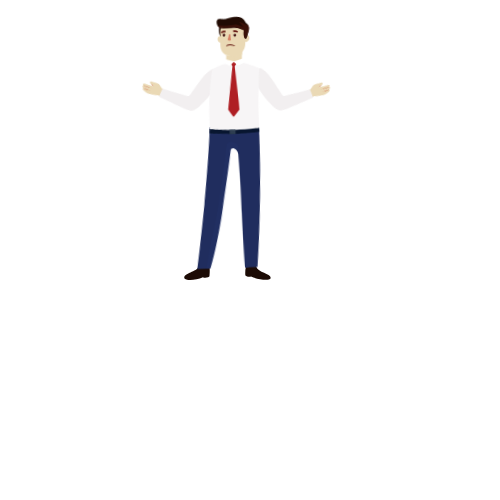
t = 0.00 s
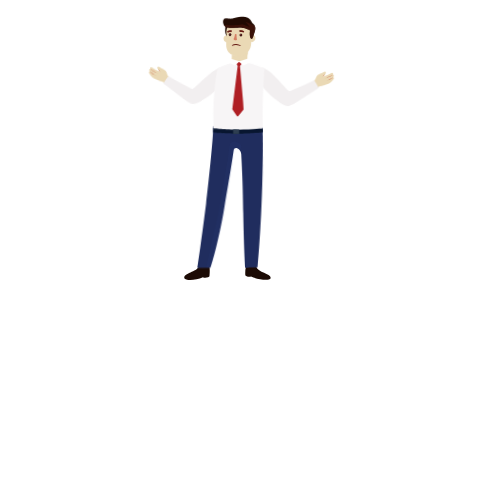
t = 1.20 s
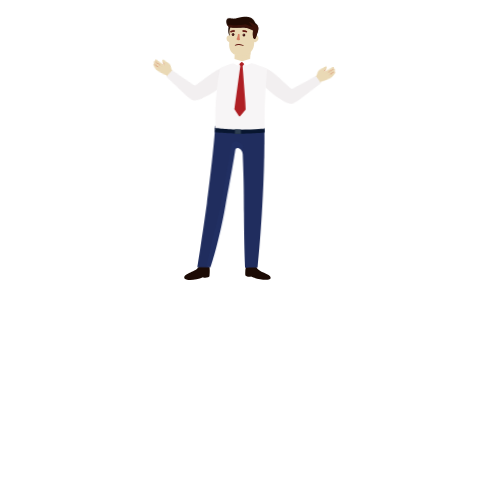
t = 1.80 s
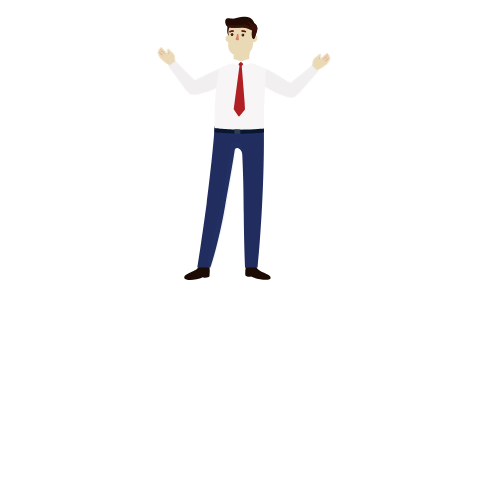
t = 3.00 s
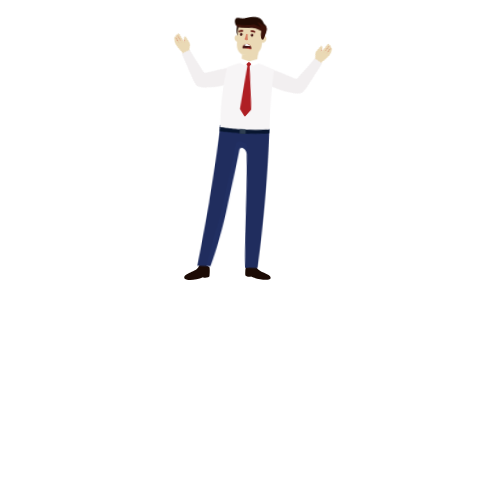
t = 4.20 s
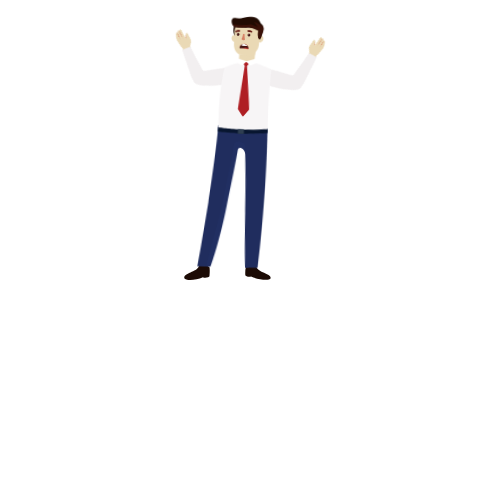
t = 4.80 s

The animated SVG that drew these frames (rendered in a browser with its animation timeline set to each time). Animation: 5 CSS @keyframes rules; one cycle of 6.00 s, repeats indefinitely.

<svg xmlns="http://www.w3.org/2000/svg" xmlns:xlink="http://www.w3.org/1999/xlink" version="1.0" xml:space="preserve" width="500" height="500"><rect id="backgroundrect" width="100%" height="100%" x="0" y="0" fill="none" stroke="none"/>
<style type="text/css">
	.st0{fill:url(#SVGID_1_);}
	.st1{fill:#092860;}
	.st2{fill:#FFFFFF;}
	.st3{opacity:0.51;fill:#1C7F9C;enable-background:new    ;}
	.st4{opacity:0.51;}
	.st5{fill:#1C7F9C;}
	.st6{fill:#1C0B05;}
	.st7{fill:url(#SVGID_2_);}
	.st8{fill:url(#XMLID_2_);}
	.st9{opacity:8.000000e-02;fill:#35489D;enable-background:new    ;}
	.st10{fill:#EAD9B5;}
	.st11{fill:#D2775B;}
	.st12{fill:#F2EFF0;}
	.st13{fill:#F7F5F6;}
	.st14{fill:url(#SVGID_3_);}
	.st15{fill:url(#SVGID_4_);}
	.st16{fill:#081630;}
	.st17{fill:#2E3E51;}
	.st18{fill:#210B03;}
	.st19{fill:url(#XMLID_5_);}
	.st20{fill:url(#XMLID_6_);}
	.st21{fill:#641711;}
	.st22{fill:url(#SVGID_5_);}
	.st23{fill:url(#SVGID_6_);}
	.st24{fill:url(#SVGID_7_);}
	.st25{fill:#3A1108;}
	.st26{fill:url(#XMLID_8_);}
	.st27{fill:#F9F9F9;}
	.st28{fill:#A11D21;}
	.st29{fill:url(#XMLID_10_);}


	 #twoman{
			animation: plnbtd linear 6s infinite;
			transform-box: fill-box;
                transform-origin: bottom;
		}
        @keyframes plnbtd {
			0% {
		   transform: rotate( -2deg);
			}
        40% {
				transform: rotate( 1deg);
			}
			50% {
				 transform: rotate(0deg);
			} 60% {
				transform: rotate( 3deg);
			} 

			100% {
				 transform: rotate(0deg);
			}
		}
		#lefthandman {
			animation: plnbtdd linear 6s infinite;
			    transform-origin: right;
    		
    		transform-box: fill-box;

		}

		@keyframes plnbtdd {
			0% {
		     transform: rotate(-4deg);
			}

			100% {
				 transform: rotate(49deg);
			}
		}
		#righthandtwo{
			animation: plnbtdde linear 6s infinite;
			    transform-origin: left;
    		
    		transform-box: fill-box;

		}
			@keyframes plnbtdde {
			0% {
		     transform: rotate(10deg);
			}

			100% {
				 transform: rotate(-45deg);
			}
		}
		#mouthtwomanm_1_{
			animation: plnbtddexx linear 6s infinite;


		}
		@keyframes plnbtddexx {
			0% {
		    visibility: visible;
			}

			49% {
				visibility: visible;
			}
			50% {
				 visibility: hidden;
			}
			100% {
				 visibility: hidden;
			}
		}
		#mouthtwoman_1_{
			animation: plnbtddeddxx linear 6s infinite;


		}
		@keyframes plnbtddeddxx {
			0% {
		    visibility: hidden;
			}

			50% {
				 visibility: hidden;
			}
			51% {
				 visibility: visible;
			}
			100% {
				 visibility: visible;
			}
		}
</style>





<g class="currentLayer" style=""><title>Layer 1</title><g id="svg_1" class="selected">
	
		<radialGradient id="SVGID_1_" cx="400" cy="617.9998779296875" r="324.8660888671875" fx="383.2814025878906" fy="588.9351196289062" gradientTransform="matrix(1 0 0 1 0 -392)" gradientUnits="userSpaceOnUse" transform="translate(194.07406616210938,0.7407407164573669) translate(0.7407407164573669,-0.7407407164573669) translate(381.4814758300781,0.7407407164573669) translate(19.259258270263672,8.148147583007812) ">
	
	
	</radialGradient>
	<rect y="8.88888829946518" class="st0" width="800" height="452" id="svg_2" x="595.5555409789085"/>
</g><g id="mantwo" class="">
	<g id="svg_5">
		<path id="XMLID_726_" class="st6" d="M270.5444539546967,278.4592580318451 c-1.3,2.6 -12.6,1.3 -19.5,-2 c-1.6,1 -5.6,0 -5.7,-1.1 c-0.5,-5.7 0.9,-9.1 0.9,-9.1 s8.1,-5.5 10.1,0.8 C257.94445395469666,272.5592580318451 272.14445395469664,273.9592580318451 270.5444539546967,278.4592580318451 z"/>
		<path id="XMLID_725_" class="st6" d="M184.34445395469663,278.15925803184507 c1.3,2.7 11.6,2.2 18.6,-0.9 c1.6,1.1 6.4,0.2 6.5,-0.9 c0.7000000000000002,-5.6 0.1,-9.1 0.1,-9.1 s-8.6,-6.9 -10.8,-0.7000000000000002 C196.84445395469663,272.0592580318451 183.44445395469666,273.0592580318451 184.34445395469663,278.15925803184507 z"/>
		
			<radialGradient id="SVGID_2_" cx="404.3299865722656" cy="-2324.677978515625" r="34.64619827270508" gradientTransform="matrix(1 0 0 -7.630000e-02 0 224.3676)" gradientUnits="userSpaceOnUse" transform="translate(2.9629628658294678,2.9629628658294678) translate(-178.5185089111328,-123.70370483398438) ">
			<stop offset="0.2537" style="stop-color:#000000;stop-opacity:0.2"/>
			<stop offset="0.3246" style="stop-color:#010607;stop-opacity:0.181"/>
			<stop offset="0.4267" style="stop-color:#05151A;stop-opacity:0.1536"/>
			<stop offset="0.5479" style="stop-color:#0B2E39;stop-opacity:0.1212"/>
			<stop offset="0.6836" style="stop-color:#145265;stop-opacity:8.480000e-02"/>
			<stop offset="0.8315" style="stop-color:#1F7F9D;stop-opacity:4.520000e-02"/>
			<stop offset="0.9873" style="stop-color:#2CB5E0;stop-opacity:3.406078e-03"/>
			<stop offset="1" style="stop-color:#2DBAE6;stop-opacity:0"/>
		</radialGradient>
		<ellipse class="st7" cx="228.7444417476654" cy="281.05924582481384" rx="48.5" ry="7.300000190734863" id="svg_6"/>
	</g>
	<g id="twoman">
		<g id="svg_7">
			
				<linearGradient id="XMLID_2_" gradientUnits="userSpaceOnUse" x1="372.8500061035156" y1="135.25900268554688" x2="439.4661865234375" y2="135.25900268554688" gradientTransform="matrix(1 0 0 -1 0 449.8898)" transform="translate(2.9629628658294678,2.9629628658294678) translate(-178.5185089111328,-123.70370483398438) ">
				<stop offset="0" style="stop-color:#202D5E"/>
				<stop offset="0.4665" style="stop-color:#202D5E"/>
				<stop offset="1" style="stop-color:#1F2D5A"/>
			</linearGradient>
			<path id="XMLID_728_" class="st8" d="M263.84445395469663,128.1592580318451 c-8.2,-10 -39.4,-10.7 -49.4,-1.6 c0,11.3 -5.3,58.2 -7.8,76.9 c-5.7,41.8 -9.3,64 -9.3,64 l13.1,0.1 c0,0 8.3,-24.5 14.5,-60.7 c2.8,-16.6 6.4,-34.8 9.7,-56.4 c0.8,-4.9 7.4,-1.4 7.6,3.9 c1.2,26.4 1.3,38.4 1.5,58.8 c0.3000000000000001,36 1.4,54.5 1.4,54.5 s7,-0.2 12.4,-0.2 C260.64445395469664,238.0592580318451 264.5444539546967,176.7592580318451 263.84445395469663,128.1592580318451 z"/>
			<path class="st9" d="M210.24445395469667,267.65925803184507 c-0.5,0 -1.1,-0.1 -1.6,-0.1 c-0.8,0 -1.7000000000000002,0 -2.6,0 c0.1,-0.5 0.2,-1 0.4,-1.4 c0.2,-0.8 0.5,-1.6 0.6000000000000002,-2.4 c0.4,-1.9 0.9,-3.9 1.3,-5.8 c0.6000000000000002,-2.6 1.1,-5.3 1.7000000000000002,-7.9 c0.4,-2 0.8,-4 1.3,-6 c0.7000000000000002,-3.1 1.5,-6.2 2.3,-9.2 c0.7000000000000002,-2.7 1.4,-5.3 2.1,-8 c1.5,-5.9 2.8,-11.8 3.9,-17.8 c0.5,-3.1 1.2,-6.1 1.7000000000000002,-9.1 c0.5,-2.9 1,-5.9 1.6,-8.8 c0.5,-2.9 1.1,-5.8 1.6,-8.7 c0.5,-2.8 1,-5.7 1.5,-8.5 c0.4,-2 0.8,-4 1.1,-6 c0.5,-2.9 1.1,-5.9 1.6,-8.8 c0.4,-2.8 0.7000000000000002,-5.6 1.1,-8.4 c0.3000000000000001,-2.2 0.5,-4.4 1.1,-6.5 c0.4,-1.3 1.3,-2.1 2.6,-2.5 c1.1,-0.4 2.3,-0.4 3.4,-0.1 c1.7000000000000002,0.5 3.2,1.3 4.5,2.6 c1,1.1 1.1,2.4 0.6000000000000002,3.7 c-0.3000000000000001,0.6000000000000002 -0.6000000000000002,1.3 -1.1,1.8 c-0.3000000000000001,-0.3000000000000001 -0.6000000000000002,-0.5 -0.9,-0.7000000000000002 c-0.7000000000000002,-0.5 -1.5,-1 -2.5,-1 c-0.8,0 -1.3,0.3000000000000001 -1.5,1.1 c-0.4,1.5 -0.8,2.9 -1,4.4 c-0.8,4.7 -1.5,9.5 -2.2,14.2 c-0.8,4.8 -1.6,9.6 -2.4,14.4 c-0.8,4.5 -1.5,9 -2.3,13.6 c-0.9,5 -1.8,10.1 -2.6,15.1 c-0.9,5.3 -2.1,10.6 -3.4,15.9 c-1.6,6.5 -3.2,12.9 -4.7,19.3 c-1.6,7 -3.7,14 -5.8,20.9 c-0.1,0.3000000000000001 -0.1,0.5 -0.2,0.8 C210.94445395469666,267.65925803184507 210.64445395469664,267.65925803184507 210.24445395469667,267.65925803184507 z" id="svg_8"/>
		</g>
		<g id="svg_9">
			<path class="st10" d="M249.54445395469668,73.5592580318451 c0,0.1 0,0.3000000000000001 -0.2,0.3000000000000001 c-1.1,0 -2.2,0 -3.3,0 c0,0 -0.1,-0.1 -0.1,-0.1 c-1,0 -2,0 -3,0 c-0.4,0 -0.7000000000000002,0.1 -1.1,0.1 c-3,0 -6,0 -9,0 c0.1,-1.1 0.1,-2.3 0.2,-3.4 c0.1,-2.9 0.3000000000000001,-5.8 0.4,-8.6 c0.1,-2.2 0.1,-4.4 0.2,-6.5 c0,-0.4 0,-0.8 0,-1.2 c1,0.4 2,0.8 2.9,1.1 c2.2,0.7000000000000002 4.4,0.7000000000000002 6.7,0.5 c1.6,-0.1 3,-0.7000000000000002 4.2,-1.8 c0.7000000000000002,-0.6000000000000002 1.4,-1.2 2.1,-1.8 c0,0.1 0,0.1 0,0.2 c0,0.1 -0.1,0.2 -0.1,0.4 c-0.1,3 -0.3000000000000001,6 -0.3000000000000001,9.1 c0,3.2 0.1,6.4 0.2,9.7 C249.44445395469666,71.95925803184508 249.44445395469666,72.75925803184509 249.54445395469668,73.5592580318451 z" id="svg_10"/>
			<path class="st10" d="M243.54445395469668,58.1592580318451 c-1.7000000000000002,0 -3.4,-0.1 -5,-0.6000000000000002 c-1,-0.3000000000000001 -1.9,-0.7000000000000002 -2.6,-1.5 c-0.5,-0.5 -0.5,-0.8 0.2,-1.2 c0.7000000000000002,-0.3000000000000001 1.4,-0.6000000000000002 2.1,-0.9 c1,-0.5 2,-0.9 3.1,-1.4 c0.8,-0.4 1.6,-0.7000000000000002 2.4,-1.1 c1.2,-0.6000000000000002 2.4,-1.2 3.5,-1.8 c0.3000000000000001,-0.1 0.5,-0.2 0.8,-0.3000000000000001 c0.4,-0.1 0.9,0.1 1.1,0.5 c0.6000000000000002,1.8 0.9,3.6 0,5.3 c-0.9,1.8 -2.5,2.8 -4.5,2.9 C244.14445395469664,58.1592580318451 243.84445395469663,58.1592580318451 243.54445395469668,58.1592580318451 z" id="svg_11"/>
		</g>
		<g id="lefthandman">
			<g id="svg_12">
				<path class="st10" d="M171.44445395469666,83.5592580318451 C171.44445395469666,83.6592580318451 171.44445395469666,83.6592580318451 171.44445395469666,83.5592580318451 c0,0.2 -0.1,0.3000000000000001 -0.1,0.4 c-0.2,1.5 -0.5,3 -1.2,4.4 c-0.5,1 -1.1,1.9 -2.1,2.4 c-0.1,0 -0.2,0 -0.2,0 c-0.1,-0.1 -0.2,-0.1 -0.3000000000000001,-0.2 c-0.9,-0.6000000000000002 -1.8,-1.2 -2.6,-1.7000000000000002 c-0.5,-0.3000000000000001 -1,-0.7000000000000002 -1.6,-0.8 c-1.2,-0.4 -2.4,-0.6000000000000002 -3.6,-0.9 c-1.6,-0.3000000000000001 -3.2,-0.7000000000000002 -4.7,-1.4 c-2.1,-0.9 -3.8,-2.4 -5.2,-4.2 c-0.2,-0.3000000000000001 -0.4,-0.7000000000000002 -0.5,-1 c-0.1,-0.3000000000000001 0,-0.6000000000000002 0.1,-0.8 c0.1,-0.2 0.5,-0.2 0.7000000000000002,-0.3000000000000001 c-0.1,-0.1 -0.3000000000000001,-0.3000000000000001 -0.4,-0.5 c-0.1,-0.2 -0.3000000000000001,-0.4 -0.3000000000000001,-0.6000000000000002 c-0.3000000000000001,-0.9 0,-1.5 1,-1.5 c0,0 0,0 0.1,-0.1 c-0.1,-0.1 -0.1,-0.1 -0.2,-0.2 c-0.3000000000000001,-0.4 -0.3000000000000001,-0.9 -0.1,-1.2 c0.3000000000000001,-0.4 0.7000000000000002,-0.4 1.1,-0.3000000000000001 c0.6000000000000002,0.2 1.2,0.5 1.7000000000000002,0.8 c1.8,1 3.7,1.7000000000000002 5.7,2.1 c0.5,0.1 1.1,0.2 1.6,0.3000000000000001 c0,0 0,-0.1 0,-0.1 c-0.1,-0.1 -0.3000000000000001,-0.1 -0.4,-0.3000000000000001 c-0.7000000000000002,-0.5 -1.4,-1.1 -2,-1.7000000000000002 c-0.5,-0.5 -0.8,-1.2 -0.6000000000000002,-1.9 c0.1,-0.6000000000000002 0.5,-0.8 1.1,-0.6000000000000002 c0.2,0.1 0.3000000000000001,0.1 0.5,0.2 c1.4,0.6000000000000002 2.7,1.2 4.1,1.7000000000000002 c1.4,0.5 2.7,1.1 3.5,2.4 c0.4,0.7000000000000002 0.8,1.5 1.1,2.3 c0.6000000000000002,1.4 1.7000000000000002,2.4 3.2,2.9 C170.84445395469663,83.45925803184508 171.14445395469664,83.5592580318451 171.44445395469666,83.5592580318451 z" id="svg_13"/>
				<path class="st11" d="M160.54445395469668,78.5592580318451 c0,0 -0.7000000000000002,-1.3 -2.2,-2 C158.34445395469663,76.45925803184508 158.34445395469663,77.1592580318451 160.54445395469668,78.5592580318451 z" id="svg_14"/>
				<path class="st11" d="M150.24445395469667,76.85925803184509 c0,0 4.1,2.1 8,3.4 C158.34445395469663,80.25925803184509 153.64445395469664,79.6592580318451 150.24445395469667,76.85925803184509 z" id="svg_15"/>
				<path class="st11" d="M150.04445395469668,79.5592580318451 c0,0 3.6,1.9 7,3.2 C157.04445395469668,82.6592580318451 152.94445395469666,82.1592580318451 150.04445395469668,79.5592580318451 z" id="svg_16"/>
			</g>
			<g id="svg_17">
				<path id="XMLID_717_" class="st12" d="M213.54445395469668,71.95925803184508 c1.9,-1.4 5.1,-3.6 7.3,-4.1 c3.5,-0.8 6,10.4 3.5,14.3 c-2.5,3.9 -5.2,7.2 -8.3,10.6 c-3.3,3.6 -7,6.9 -11,9.8 c-2,1.4 -4,3 -6.5,1.7000000000000002 c-1.7000000000000002,-0.9 -6.2,-11.2 -3.7,-12.1 C195.64445395469664,91.75925803184509 208.74445395469667,75.45925803184508 213.54445395469668,71.95925803184508 z"/>
				<path id="XMLID_716_" class="st12" d="M195.54445395469668,91.45925803184508 c0.9,-1 14.3,7.2 8.9,11.5 c-1.9,1.6 -5.1,3.9 -8,4.1 c-4.5,0.3000000000000001 -12.3,-5.9 -31.7,-17.2 c1.6,-3.2 2.3,-4.4 4.3,-7.9 c2,0.8 16.4,7 24.5,10.1 C194.74445395469667,92.5592580318451 194.94445395469666,92.1592580318451 195.54445395469668,91.45925803184508 z"/>
			</g>
		</g>
		<g id="righthandtwo">
			<g id="svg_18">
				<path class="st10" d="M313.64445395469664,83.5592580318451 C313.64445395469664,83.6592580318451 313.64445395469664,83.6592580318451 313.64445395469664,83.5592580318451 c0,0.2 0.1,0.3000000000000001 0.1,0.4 c0.2,1.5 0.5,3 1.2,4.4 c0.5,1 1.1,1.9 2.1,2.4 c0.1,0 0.2,0 0.2,0 c0.1,-0.1 0.2,-0.1 0.3000000000000001,-0.2 c0.9,-0.6000000000000002 1.8,-1.2 2.6,-1.7000000000000002 c0.5,-0.3000000000000001 1,-0.7000000000000002 1.6,-0.8 c1.2,-0.4 2.4,-0.6000000000000002 3.6,-0.9 c1.6,-0.3000000000000001 3.2,-0.7000000000000002 4.7,-1.4 c2.1,-0.9 3.8,-2.4 5.2,-4.2 c0.2,-0.3000000000000001 0.4,-0.7000000000000002 0.5,-1 c0.1,-0.3000000000000001 0,-0.6000000000000002 -0.1,-0.8 c-0.1,-0.2 -0.5,-0.2 -0.7000000000000002,-0.3000000000000001 c0.1,-0.1 0.3000000000000001,-0.3000000000000001 0.4,-0.5 c0.1,-0.2 0.3000000000000001,-0.4 0.3000000000000001,-0.6000000000000002 c0.3000000000000001,-0.9 0,-1.5 -1,-1.5 c0,0 0,0 -0.1,-0.1 c0.1,-0.1 0.1,-0.1 0.2,-0.2 c0.3000000000000001,-0.4 0.3000000000000001,-0.9 0.1,-1.2 c-0.3000000000000001,-0.4 -0.7000000000000002,-0.4 -1.1,-0.3000000000000001 c-0.6000000000000002,0.2 -1.2,0.5 -1.7000000000000002,0.8 c-1.8,1 -3.7,1.7000000000000002 -5.7,2.1 c-0.5,0.1 -1.1,0.2 -1.6,0.3000000000000001 c0,0 0,-0.1 0,-0.1 c0.1,-0.1 0.3000000000000001,-0.1 0.4,-0.3000000000000001 c0.7000000000000002,-0.5 1.4,-1.1 2,-1.7000000000000002 c0.5,-0.5 0.8,-1.2 0.6000000000000002,-1.9 c-0.1,-0.6000000000000002 -0.5,-0.8 -1.1,-0.6000000000000002 c-0.2,0.1 -0.3000000000000001,0.1 -0.5,0.2 c-1.4,0.6000000000000002 -2.7,1.2 -4.1,1.7000000000000002 c-1.4,0.5 -2.7,1.1 -3.5,2.4 c-0.4,0.7000000000000002 -0.8,1.5 -1.1,2.3 c-0.6000000000000002,1.4 -1.7000000000000002,2.4 -3.2,2.9 C314.24445395469667,83.45925803184508 313.94445395469666,83.5592580318451 313.64445395469664,83.5592580318451 z" id="svg_19"/>
				<path class="st11" d="M324.5444539546967,78.5592580318451 c0,0 0.7000000000000002,-1.3 2.2,-2 C326.74445395469667,76.45925803184508 326.74445395469667,77.1592580318451 324.5444539546967,78.5592580318451 z" id="svg_20"/>
				<path class="st11" d="M334.84445395469663,76.85925803184509 c0,0 -4.1,2.1 -8,3.4 C326.74445395469667,80.25925803184509 331.44445395469666,79.6592580318451 334.84445395469663,76.85925803184509 z" id="svg_21"/>
				<path class="st11" d="M335.0444539546967,79.5592580318451 c0,0 -3.6,1.9 -7,3.2 C328.0444539546967,82.6592580318451 332.14445395469664,82.1592580318451 335.0444539546967,79.5592580318451 z" id="svg_22"/>
			</g>
			<g id="svg_23">
				<path id="XMLID_715_" class="st12" d="M271.5444539546967,71.95925803184508 c-1.9,-1.4 -5.1,-3.6 -7.3,-4.1 c-3.5,-0.8 -6,10.4 -3.5,14.3 c2.5,3.9 5.2,7.2 8.3,10.6 c3.3,3.6 7,6.9 11,9.8 c2,1.4 4,3 6.5,1.7000000000000002 c1.7000000000000002,-0.9 6.2,-11.2 3.7,-12.1 C289.44445395469666,91.75925803184509 276.34445395469663,75.45925803184508 271.5444539546967,71.95925803184508 z"/>
				<path id="XMLID_714_" class="st12" d="M289.5444539546967,91.45925803184508 c-0.9,-1 -14.3,7.2 -8.9,11.5 c1.9,1.6 5.1,3.9 8,4.1 c4.5,0.3000000000000001 12.3,-5.9 31.7,-17.2 c-1.6,-3.2 -2.3,-4.4 -4.3,-7.9 c-2,0.8 -16.4,7 -24.5,10.1 C290.34445395469663,92.5592580318451 290.14445395469664,92.1592580318451 289.5444539546967,91.45925803184508 z"/>
			</g>
		</g>
		<g id="svg_24">
			<path class="st13" d="M219.44445395469666,68.35925803184509 c0,0 -3.9,15.2 -4.8,45.7 l0,13.5 l-0.1,2.4 h49.6 c0,0 -0.8,-28.4 2.1,-61.1 c0,0 -7.4,-3.8 -15.1,-5.7 l-18.9,0.2 C232.24445395469667,63.35925803184509 222.24445395469667,66.35925803184509 219.44445395469666,68.35925803184509 z" id="svg_25"/>
			<g id="svg_26">
				
					<linearGradient id="SVGID_3_" gradientUnits="userSpaceOnUse" x1="409.42999267578125" y1="238.39320373535156" x2="420.6145935058594" y2="238.39320373535156" gradientTransform="matrix(1 0 0 -1 0 449.8898)" transform="translate(2.9629628658294678,2.9629628658294678) translate(-178.5185089111328,-123.70370483398438) ">
					<stop offset="0.2415" style="stop-color:#AF1F24"/>
					<stop offset="1" style="stop-color:#DF1F28"/>
				</linearGradient>
				<path class="st14" d="M244.14445395469664,96.45925803184508 c-0.4,-5 -0.8,-10.1 -1.2,-15.1 c-0.4,-5.4 -0.8,-10.8 -1.3,-16.3 c-0.7000000000000002,0 -1.3,0 -2,0 c-0.1,1 -0.3000000000000001,2.1 -0.5,3.1 c-0.8,6 -1.6,12 -2.4,18 c-0.7000000000000002,5.6 -1.5,11.1 -2.2,16.7 c-0.2,1.5 -0.4,3.1 -0.6000000000000002,4.6 c0,0.3000000000000001 -0.1,0.5 -0.2,0.8 c0,0.3000000000000001 0,0.6000000000000002 0,0.9 c1.4,2.2 2.9,4.4 4.3,6.6 c0.7000000000000002,1 1,1.1 1.8,0.1 c1.5,-1.8 3.1,-3.6 4.6,-5.5 c0.3000000000000001,-0.4 0.6000000000000002,-1.1 0.5,-1.7000000000000002 C244.84445395469663,104.5592580318451 244.44445395469666,100.45925803184508 244.14445395469664,96.45925803184508 z" id="svg_27"/>
				
					<radialGradient id="SVGID_4_" cx="416.3301086425781" cy="265.1257019042969" r="2.6633999347686768" gradientTransform="matrix(1 0 0 -1 0 449.8898)" gradientUnits="userSpaceOnUse" transform="translate(2.9629628658294678,2.9629628658294678) translate(-178.5185089111328,-123.70370483398438) ">
					<stop offset="0" style="stop-color:#DF1F28"/>
					<stop offset="0.7585" style="stop-color:#AF1F24"/>
				</radialGradient>
				<path class="st15" d="M243.24445395469667,63.559258031845104 c0,0.1 0,0.2 0,0.4 c-0.6000000000000002,0.9 -1,2 -2.3,2.3 c-0.4,0 -0.7000000000000002,0 -1,0 c-0.5,-0.7000000000000002 -1.1,-1.3 -1.5,-2 c-0.5,-1 0.1,-2 1.1,-2.1 C241.54445395469668,61.85925803184509 242.04445395469668,61.6592580318451 243.24445395469667,63.559258031845104 z" id="svg_28"/>
			</g>
			<polygon class="st2" points="252.44445395469666,62.35926413536072 250.34444785118103,58.45925498008728 241.2444417476654,61.15925192832947 232.6444661617279,58.75925803184509 230.6444661617279,62.559261083602905 236.84444785118103,65.45925498008728 240.84444785118103,61.65925192832947 245.04446005821228,65.5592610836029 " id="svg_29"/>
			<g id="svg_30">
				<path id="XMLID_709_" class="st16" d="M264.0444539546967,132.5592580318451 c0,0 -12.8,1.2 -25.2,1.2 c-9.5,0 -24.3,-1.2 -24.3,-1.2 l-0.2,-4.5 c0,0 12.8,1.6 24.5,1.6 c17.1,0 25.1,-1.1 25.1,-1.1 L264.0444539546967,132.5592580318451 z"/>
				<rect id="XMLID_708_" x="234.34444785118103" y="129.35926413536072" class="st17" width="6" height="4.5"/>
			</g>
		</g>
		<g id="headmantwo">
			<path id="XMLID_700_" class="st18" d="M227.74445395469667,25.45925803184508 c-1,5.7 -0.4,7.6 0.4,9.6 c0.3000000000000001,0.6000000000000002 0.8,2.1 1.7000000000000002,2 c0.7000000000000002,-0.1 0.5,-1.1 0.7000000000000002,-2 c0.2,-0.7000000000000002 0.5,-8.4 0.5,-8.4 C230.34445395469663,26.359258031845087 227.84445395469663,25.059258031845104 227.74445395469667,25.45925803184508 z"/>
			<path class="st10" d="M252.44445395469666,35.35925803184509 c0,0 4,-0.6000000000000002 4.8,1.7000000000000002 c0,0 1.2,4 -3,5.1 l-1.8,-0.4 V35.35925803184509 z" id="svg_31"/>
			<path class="st10" d="M229.64445395469664,35.95925803184508 c0,0 -2.4,-1.4 -3.9,1.3 c0,0 -1,3.4 2,4.7 l1.1,0.2 L229.64445395469664,35.95925803184508 z" id="svg_32"/>
			<path class="st10" d="M229.94445395469666,26.1592580318451 c0,0 -2.5,3.7 -1.1,9.5 c0,0 -0.6000000000000002,5.5 -0.6000000000000002,7.4 c0,0 -1.3,9.7 7,12.1 c0,0 9.9,2.3 14.3,-2.9 c0,0 3.3,-2.9 3.6,-8.5 l1.2,-14.7 L229.94445395469666,26.1592580318451 z" id="svg_33"/>
			<g id="XMLID_645_">
				
					<linearGradient id="XMLID_5_" gradientUnits="userSpaceOnUse" x1="13343.0791015625" y1="293.289794921875" x2="13341.5166015625" y2="295.66070556640625" gradientTransform="matrix(-1 0 0 -1 13749.9209 449.8898)" transform="translate(2.9629628658294678,2.9629628658294678) translate(-178.5185089111328,-123.70370483398438) ">
					<stop offset="0.2286" style="stop-color:#4D1212"/>
					<stop offset="0.6533" style="stop-color:#0A0605"/>
					<stop offset="0.6889" style="stop-color:#040504"/>
				</linearGradient>
				<path id="XMLID_699_" class="st19" d="M230.94445395469666,34.559258031845104 c0,-0.1 0.1,-0.6000000000000002 0.6000000000000002,-0.9 c0.3000000000000001,-0.2 0.8,-0.2 1.1,0 c0.2,0.1 0.5,0.3000000000000001 0.6000000000000002,0.9 c0.1,0.4 -0.2,0.9 -0.6000000000000002,1.1 s-0.9,0.2 -1.3,0 C231.04445395469668,35.45925803184508 230.84445395469663,34.95925803184508 230.94445395469666,34.559258031845104 z"/>
				<path id="XMLID_646_" class="st2" d="M231.44445395469666,34.25925803184509 c0,0 -0.1,0 -0.1,0 c0,0 0,-0.1 0,-0.1 c0,-0.1 0.2,-0.4 0.3000000000000001,-0.4 c0.1,0 0.1,0 0.1,0.1 c0,0.1 -0.1,0.2 -0.1,0.2 C231.64445395469664,34.1592580318451 231.54445395469668,34.25925803184509 231.44445395469666,34.25925803184509 z"/>
			</g>
			<g id="XMLID_642_">
				
					<linearGradient id="XMLID_6_" gradientUnits="userSpaceOnUse" x1="13332.2392578125" y1="292.90789794921875" x2="13330.5625" y2="295.4537048339844" gradientTransform="matrix(-1 0 0 -1 13749.9209 449.8898)" transform="translate(2.9629628658294678,2.9629628658294678) translate(-178.5185089111328,-123.70370483398438) ">
					<stop offset="0.2286" style="stop-color:#4D1212"/>
					<stop offset="0.6533" style="stop-color:#0A0605"/>
					<stop offset="0.6889" style="stop-color:#040504"/>
				</linearGradient>
				<path id="XMLID_644_" class="st20" d="M241.74445395469667,34.85925803184509 c0,-0.2 0.2,-0.7000000000000002 0.6000000000000002,-0.9 c0.3000000000000001,-0.2 0.9,-0.2 1.2,0 c0.2,0.1 0.5,0.4 0.6000000000000002,1 c0.1,0.5 -0.2,0.9 -0.6000000000000002,1.2 c-0.4,0.2 -1,0.2 -1.3,0 C241.84445395469663,35.75925803184509 241.64445395469664,35.25925803184509 241.74445395469667,34.85925803184509 z"/>
				<path id="XMLID_643_" class="st2" d="M242.34445395469663,34.559258031845104 c0,0 -0.1,0 -0.1,0 c0,0 0,-0.1 0,-0.1 c0,-0.1 0.2,-0.4 0.3000000000000001,-0.4 c0.1,0 0.1,0 0.1,0.1 c0,0.1 -0.1,0.2 -0.1,0.2 C242.54445395469668,34.35925803184509 242.44445395469666,34.45925803184508 242.34445395469663,34.559258031845104 z"/>
			</g>
			<path id="XMLID_641_" class="st21" d="M229.34445395469663,31.559258031845104 c0.2,-0.6000000000000002 1.1,-0.8 1.6,-0.9 c0.8,-0.2 1.7000000000000002,-0.3000000000000001 2.3,0.1 c0.3000000000000001,0.2 0.7000000000000002,0.6000000000000002 0.3000000000000001,0.9 c-0.1,0 -0.1,0.1 -0.2,0.1 c-0.3000000000000001,0 -0.5,0 -0.8,0.1 c-0.5,0.1 -1.1,0.1 -1.7000000000000002,0.3000000000000001 c-0.4,0.1 -0.8,0.4 -1.3,0.2 C229.44445395469666,31.95925803184508 229.34445395469663,31.759258031845093 229.34445395469663,31.559258031845104 z"/>
			<path id="XMLID_637_" class="st21" d="M241.44445395469666,30.759258031845093 c0.4,-0.5 1.5,-0.4 2,-0.3000000000000001 c0.8,0.1 1.9,0.3000000000000001 2.4,0.9 c0.2,0.3000000000000001 0.5,0.9 0,1 c-0.1,0 -0.2,0 -0.2,0 c-0.3000000000000001,-0.1 -0.5,-0.2 -0.8,-0.2 c-0.6000000000000002,-0.1 -1.2,-0.3000000000000001 -1.8,-0.4 c-0.5,-0.1 -1,0.1 -1.4,-0.3000000000000001 C241.44445395469666,31.259258031845093 241.34445395469663,30.95925803184508 241.44445395469666,30.759258031845093 z"/>
			<path class="st18" d="M231.34445395469663,18.559258031845104 c0,0 -4.2,-1 -5,0.2 c0,0 -1.9,1.5 -0.8,4.9 c0,0 0.5,3 4.7,3.9 c0,0 4.4,0.5 10.1,0.1 c0,0 5.6,-0.6000000000000002 11.8,2.9 c0,0 -1,6.3 0.9,8.1 c0,0 0.5,0.7000000000000002 1.4,-0.2 c0,0 0.8,-1.5 0.8,-1.7000000000000002 c0,0 0.7000000000000002,-2.5 1.5,-4.8 c0,0 2.4,-5.6 -2.1,-8.8 c0,0 -0.6000000000000002,-0.6000000000000002 -0.7000000000000002,-1 c0,0 -1.9,-4.5 -6.4,-5.1 c0,0 -3.1,-1.4 -12.2,1.3 C235.24445395469667,18.559258031845104 232.64445395469664,18.859258031845087 231.34445395469663,18.559258031845104 z" id="svg_34"/>
			
				<linearGradient id="SVGID_5_" gradientUnits="userSpaceOnUse" x1="411.0400085449219" y1="292.0741882324219" x2="414.69000244140625" y2="292.0741882324219" gradientTransform="matrix(1 0 0 -1 0 449.8898)" transform="translate(2.9629628658294678,2.9629628658294678) translate(-178.5185089111328,-123.70370483398438) ">
				<stop offset="0" style="stop-color:#D68065"/>
				<stop offset="0.1747" style="stop-color:#DB8A6E;stop-opacity:0.8239"/>
				<stop offset="0.4733" style="stop-color:#EAA687;stop-opacity:0.5229"/>
				<stop offset="0.6945" style="stop-color:#F7BE9D;stop-opacity:0.3"/>
			</linearGradient>
			<path class="st22" d="M236.94445395469666,34.35925803184509 c0,0 -0.3000000000000001,3.4 -1.5,4.7 c0,0 0.8,2 3.6,0.6000000000000002 c0,0 -0.7000000000000002,-3.3 -0.4,-5 C238.74445395469667,34.6592580318451 237.74445395469667,33.45925803184508 236.94445395469666,34.35925803184509 z" id="svg_35"/>
			<g id="svg_36">
				
					<radialGradient id="SVGID_6_" cx="418.2857971191406" cy="294.3052978515625" r="1.2676000595092773" gradientTransform="matrix(1 0 0 -1 0 449.8898)" gradientUnits="userSpaceOnUse" transform="translate(2.9629628658294678,2.9629628658294678) translate(-178.5185089111328,-123.70370483398438) ">
					<stop offset="0" style="stop-color:#080909"/>
					<stop offset="0.3169" style="stop-color:#190C0C"/>
					<stop offset="0.9408" style="stop-color:#441514"/>
					<stop offset="1" style="stop-color:#491615"/>
				</radialGradient>
				<circle class="st23" cx="242.94445395469666" cy="34.95925498008728" r="1.2999999523162842" id="svg_37"/>
				
					<ellipse transform="matrix(0.5677,-0.8232,0.8232,0.5677,52.9597,411.0037) " class="st2" cx="417.53086735576323" cy="-57.974297070806216" rx="0.4000000059604645" ry="0.10000000149011612" id="svg_38"/>
			</g>
			<g id="svg_39">
				
					<radialGradient id="SVGID_7_" cx="407.3922119140625" cy="294.7351989746094" r="1.2676000595092773" gradientTransform="matrix(1 0 0 -1 0 449.8898)" gradientUnits="userSpaceOnUse" transform="translate(2.9629628658294678,2.9629628658294678) translate(-178.5185089111328,-123.70370483398438) ">
					<stop offset="0" style="stop-color:#080909"/>
					<stop offset="0.3169" style="stop-color:#190C0C"/>
					<stop offset="0.9408" style="stop-color:#441514"/>
					<stop offset="1" style="stop-color:#491615"/>
				</radialGradient>
				<circle class="st24" cx="232.04446005821228" cy="34.559261083602905" r="1.2999999523162842" id="svg_40"/>
				
					<ellipse transform="matrix(0.5677,-0.8232,0.8232,0.5677,48.6081,401.8503) " class="st2" cx="406.63087345927875" cy="-58.47429707080613" rx="0.4000000059604645" ry="0.10000000149011612" id="svg_41"/>
			</g>
			<g id="svg_42">
				<path class="st21" d="M242.14445395469664,30.359258031845087 c0,0 -1.8,0.7000000000000002 0,1.3 c0,0 2.3,0.1 3.5,0.6000000000000002 c0,0 0.9,0.1 0.3000000000000001,-1 C245.84445395469663,31.359258031845087 244.74445395469667,30.1592580318451 242.14445395469664,30.359258031845087 z" id="svg_43"/>
				<path class="st21" d="M233.24445395469667,30.359258031845087 c0,0 1.8,0.7000000000000002 0,1.3 c0,0 -2.3,0.1 -3.5,0.6000000000000002 c0,0 -0.9,0.1 -0.3000000000000001,-1 C229.44445395469666,31.359258031845087 230.54445395469668,30.259258031845093 233.24445395469667,30.359258031845087 z" id="svg_44"/>
			</g>
			<path class="st25" d="M254.54445395469668,25.059258031845104 c-0.1,-0.4 -7.1,-3.5 -7.1,-3.5 l4.3,5.5 l-7.1,-2.8 c-9.4,1.7000000000000002 -15.6,0.4 -15.6,0.4 c-0.8,0 -1.9,0.3000000000000001 -2.9,0.5 c0.6000000000000002,0.9 1.8,1.9 4,2.3 c0,0 4.4,0.5 10.1,0.1 c0,0 5.6,-0.6000000000000002 11.8,2.9 c0,0 -1,6.3 0.9,8.1 c0,0 0.5,0.7000000000000002 1.4,-0.2 c0,0 0.8,-1.5 0.8,-1.7000000000000002 c0,0 0.7000000000000002,-2.5 1.5,-4.8 c0,0 1.4,-3.4 0,-6.3 C255.44445395469666,25.45925803184508 254.54445395469668,25.1592580318451 254.54445395469668,25.059258031845104 z" id="svg_45"/>
			<g id="mouththwo">
				<path id="mouthtwomanm_1_" class="st21" d="M242.64445395469664,45.6592580318451 c0,0.1 0,0.2 0,0.3000000000000001 c-0.1,0 -0.2,0 -0.3000000000000001,0 c-0.5,-0.1 -1,-0.3000000000000001 -1.5,-0.5 c-1.1,-0.3000000000000001 -2.3,-0.6000000000000002 -3.5,-0.4 c-1,0.2 -2,0.4 -3,0.6000000000000002 c-0.2,0 -0.3000000000000001,0 -0.5,0 c0,-0.1 0,-0.1 0,-0.2 c0.4,-0.7000000000000002 1,-1 1.7000000000000002,-1.2 c0.4,-0.1 0.8,-0.2 1.2,-0.3000000000000001 c0.5,0 1,0 1.5,0 c0.1,0 0.2,0.1 0.3000000000000001,0.1 c1.4,0.1 2.6,0.6000000000000002 3.8,1.1 C242.44445395469666,45.45925803184508 242.54445395469668,45.559258031845104 242.64445395469664,45.6592580318451 z"/>
				<g id="mouthtwoman_1_">
					
						<linearGradient id="XMLID_8_" gradientUnits="userSpaceOnUse" x1="411.8807067871094" y1="282.05169677734375" x2="411.97320556640625" y2="287.0458984375" gradientTransform="matrix(1 -4.679688e-03 -4.679688e-03 -1 3.2627 453.5942)" transform="translate(2.9629628658294678,2.9629628658294678) translate(-178.5185089111328,-123.70370483398438) ">
						<stop offset="9.739999e-02" style="stop-color:#640D0F"/>
						<stop offset="0.3197" style="stop-color:#571011"/>
						<stop offset="0.701" style="stop-color:#481514"/>
						<stop offset="1" style="stop-color:#421615"/>
					</linearGradient>
					<path id="XMLID_633_" class="st26" d="M242.84445395469663,48.45925803184508 c0,0.9 -2,0 -4.5,0.1 c-3.9,0.2 -4.5,-0.2 -4.5,-0.9 c0,-1.8 2,-3.6 4.6,-3.6 S242.84445395469663,46.6592580318451 242.84445395469663,48.45925803184508 z"/>
					<path class="st27" d="M237.54445395469668,44.059258031845104 c0.4,0 0.9,0 1.3,0 c1.1,0.3000000000000001 1.9,0.9 2.8,1.6 c0,0 0,0.1 0,0.1 c-0.5,0.1 -1.1,0.2 -1.6,0.3000000000000001 c-0.9,0 -1.8,0 -2.7,0 c-0.4,-0.1 -0.8,-0.1 -1.2,-0.2 c-0.4,-0.1 -0.4,-0.3000000000000001 -0.5,-0.6000000000000002 c-0.1,-0.3000000000000001 0,-0.5 0.3000000000000001,-0.6000000000000002 C236.44445395469666,44.559258031845104 236.94445395469666,44.35925803184509 237.54445395469668,44.059258031845104 z" id="svg_46"/>
					<path id="XMLID_495_" class="st28" d="M238.14445395469664,48.45925803184508 c0.2,-1.6 3.2,-0.7000000000000002 4.6,0.3000000000000001 C241.84445395469663,49.45925803184508 240.24445395469667,48.35925803184509 238.14445395469664,48.45925803184508 z"/>
					
						<linearGradient id="XMLID_10_" gradientUnits="userSpaceOnUse" x1="413.8362121582031" y1="278.7367858886719" x2="413.8362121582031" y2="285.53448486328125" gradientTransform="matrix(1 0 0 -1 0 449.8898)" transform="translate(2.9629628658294678,2.9629628658294678) translate(-178.5185089111328,-123.70370483398438) ">
						<stop offset="0" style="stop-color:#DE7A5D"/>
						<stop offset="7.500000e-02" style="stop-color:#E08063"/>
						<stop offset="0.177" style="stop-color:#E69274"/>
						<stop offset="0.294" style="stop-color:#F0AE90"/>
						<stop offset="0.3937" style="stop-color:#FBCCAE"/>
						<stop offset="0.4848" style="stop-color:#F2B294"/>
						<stop offset="0.5901" style="stop-color:#E99B7D"/>
						<stop offset="0.704" style="stop-color:#E48B6D"/>
						<stop offset="0.8314" style="stop-color:#E08164"/>
						<stop offset="1" style="stop-color:#DF7E61"/>
					</linearGradient>
					<path id="XMLID_118_" class="st29" d="M238.64445395469664,48.6592580318451 c-2,-0.2 -4.4,0.4 -4.9,-0.6000000000000002 c-0.8,-1.6 1.8,-4.1 4.4,-4.3 c2.8,-0.2 5.4,3.5 4.7,4.9 C242.34445395469663,49.85925803184509 240.44445395469666,48.75925803184509 238.64445395469664,48.6592580318451 zM238.24445395469667,44.059258031845104 c-2.3,0 -4.9,2.6 -4.4,3.9 c0.4,0.9 1.9,0.3000000000000001 4.9,0.4 c1.3,0.1 3.5,1 3.9,0.3000000000000001 C243.34445395469663,47.559258031845104 240.54445395469668,44.059258031845104 238.24445395469667,44.059258031845104 z"/>
				</g>
			</g>
		</g>
	</g>
</g></g></svg>